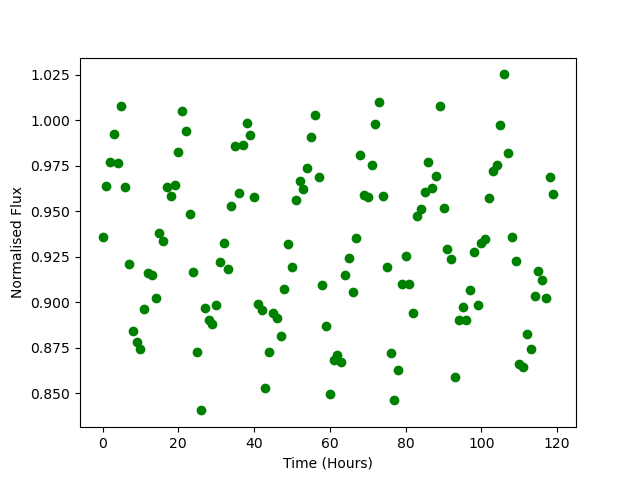

The file beside this chart, header and first rows:
Time, Flux
0.0, 0.936
1.0, 0.9638
2.0, 0.9772
3.0, 0.9927
4.0, 0.9764
5.0, 1.008
6.0, 0.9637
7.0, 0.9209
8.0, 0.8841
9.0, 0.8781
10.0, 0.8744
11.0, 0.8966
12.0, 0.9162
13.0, 0.9153
14.0, 0.9026
15.0, 0.9383
16.0, 0.9339
17.0, 0.9634
18.0, 0.9587
19.0, 0.9646
20.0, 0.9828
21.0, 1.005
22.0, 0.9941
23.0, 0.9484
24.0, 0.9168
25.0, 0.8726
26.0, 0.8406
27.0, 0.8972
28.0, 0.8903
29.0, 0.888
30.0, 0.8985
31.0, 0.9225
32.0, 0.9328
33.0, 0.9181
34.0, 0.953
35.0, 0.9858
36.0, 0.9602
37.0, 0.9866
38.0, 0.9985
39.0, 0.9923
40.0, 0.9578
41.0, 0.899
42.0, 0.896
43.0, 0.8528
44.0, 0.8727
45.0, 0.8941
46.0, 0.8916
47.0, 0.8818
48.0, 0.9073
49.0, 0.9323
50.0, 0.9194
51.0, 0.9565
52.0, 0.967
53.0, 0.9623
54.0, 0.9738
55.0, 0.9909
56.0, 1.003
57.0, 0.969
58.0, 0.9097
59.0, 0.8872
... 60 more rows
